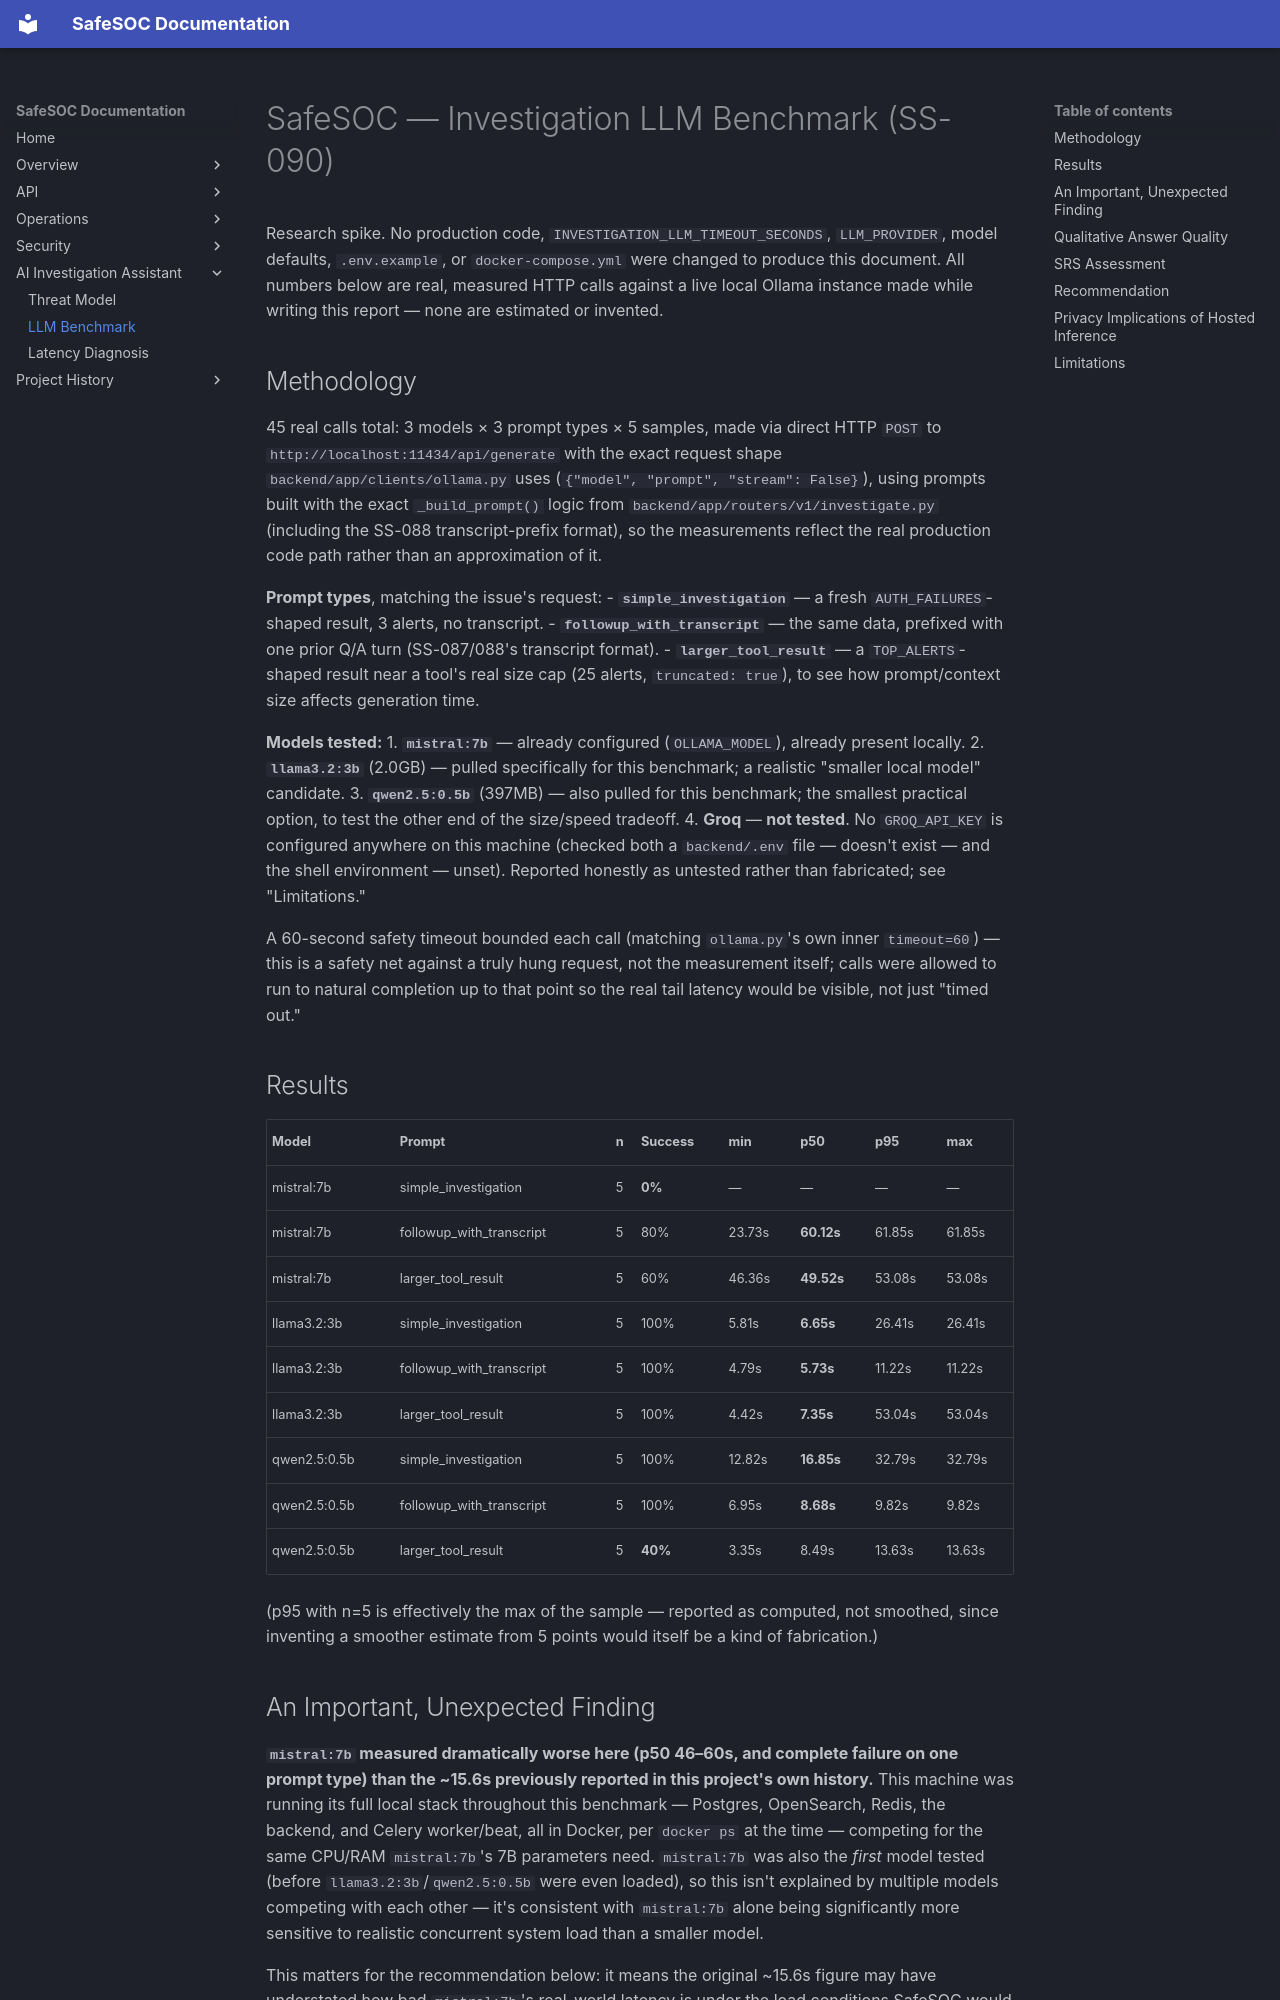

repository: safe-soc/SafeSoc · page: ai-llm-benchmark/index.html · generator: mkdocs

# SafeSOC — Investigation LLM Benchmark (SS-090)

Research spike. No production code, `INVESTIGATION_LLM_TIMEOUT_SECONDS`, `LLM_PROVIDER`, model defaults, `.env.example`, or `docker-compose.yml` were changed to produce this document. All numbers below are real, measured HTTP calls against a live local Ollama instance made while writing this report — none are estimated or invented.

## Methodology

45 real calls total: 3 models × 3 prompt types × 5 samples, made via direct HTTP `POST` to `http://localhost:11434/api/generate` with the exact request shape `backend/app/clients/ollama.py` uses (`{"model", "prompt", "stream": False}`), using prompts built with the exact `_build_prompt()` logic from `backend/app/routers/v1/investigate.py` (including the SS-088 transcript-prefix format), so the measurements reflect the real production code path rather than an approximation of it.

**Prompt types**, matching the issue's request:
- **`simple_investigation`** — a fresh `AUTH_FAILURES`-shaped result, 3 alerts, no transcript.
- **`followup_with_transcript`** — the same data, prefixed with one prior Q/A turn (SS-087/088's transcript format).
- **`larger_tool_result`** — a `TOP_ALERTS`-shaped result near a tool's real size cap (25 alerts, `truncated: true`), to see how prompt/context size affects generation time.

**Models tested:**
1. **`mistral:7b`** — already configured (`OLLAMA_MODEL`), already present locally.
2. **`llama3.2:3b`** (2.0GB) — pulled specifically for this benchmark; a realistic "smaller local model" candidate.
3. **`qwen2.5:0.5b`** (397MB) — also pulled for this benchmark; the smallest practical option, to test the other end of the size/speed tradeoff.
4. **Groq** — **not tested**. No `GROQ_API_KEY` is configured anywhere on this machine (checked both a `backend/.env` file — doesn't exist — and the shell environment — unset). Reported honestly as untested rather than fabricated; see "Limitations."

A 60-second safety timeout bounded each call (matching `ollama.py`'s own inner `timeout=60`) — this is a safety net against a truly hung request, not the measurement itself; calls were allowed to run to natural completion up to that point so the real tail latency would be visible, not just "timed out."

## Results

| Model | Prompt | n | Success | min | p50 | p95 | max |
|---|---|---|---|---|---|---|---|
| mistral:7b | simple_investigation | 5 | **0%** | — | — | — | — |
| mistral:7b | followup_with_transcript | 5 | 80% | 23.73s | **60.12s** | 61.85s | 61.85s |
| mistral:7b | larger_tool_result | 5 | 60% | 46.36s | **49.52s** | 53.08s | 53.08s |
| llama3.2:3b | simple_investigation | 5 | 100% | 5.81s | **6.65s** | 26.41s | 26.41s |
| llama3.2:3b | followup_with_transcript | 5 | 100% | 4.79s | **5.73s** | 11.22s | 11.22s |
| llama3.2:3b | larger_tool_result | 5 | 100% | 4.42s | **7.35s** | 53.04s | 53.04s |
| qwen2.5:0.5b | simple_investigation | 5 | 100% | 12.82s | **16.85s** | 32.79s | 32.79s |
| qwen2.5:0.5b | followup_with_transcript | 5 | 100% | 6.95s | **8.68s** | 9.82s | 9.82s |
| qwen2.5:0.5b | larger_tool_result | 5 | **40%** | 3.35s | 8.49s | 13.63s | 13.63s |

(p95 with n=5 is effectively the max of the sample — reported as computed, not smoothed, since inventing a smoother estimate from 5 points would itself be a kind of fabrication.)

## An Important, Unexpected Finding

**`mistral:7b` measured dramatically worse here (p50 46–60s, and complete failure on one prompt type) than the ~15.6s previously reported in this project's own history.** This machine was running its full local stack throughout this benchmark — Postgres, OpenSearch, Redis, the backend, and Celery worker/beat, all in Docker, per `docker ps` at the time — competing for the same CPU/RAM `mistral:7b`'s 7B parameters need. `mistral:7b` was also the *first* model tested (before `llama3.2:3b`/`qwen2.5:0.5b` were even loaded), so this isn't explained by multiple models competing with each other — it's consistent with `mistral:7b` alone being significantly more sensitive to realistic concurrent system load than a smaller model.

This matters for the recommendation below: it means the original ~15.6s figure may have understated how bad `mistral:7b`'s real-world latency is under the load conditions SafeSOC would actually run under (backend + workers + Ollama on the same machine), not overstated it.
